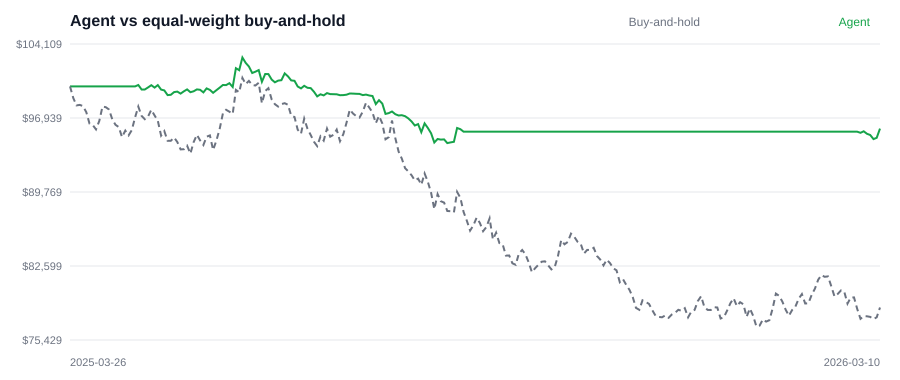

Data behind this chart, as committed beside it:
date, agent, buy_and_hold
2025-03-26, 100000, 100000
2025-03-27, 100000, 98867
2025-03-28, 100000, 98159
2025-03-31, 100000, 98209
2025-04-01, 100000, 98095
2025-04-02, 100000, 97503
2025-04-03, 100000, 96396
2025-04-04, 100000, 96251
2025-04-07, 100000, 95836
2025-04-08, 100000, 96660
2025-04-09, 100000, 98055
2025-04-10, 100000, 97985
2025-04-11, 100000, 97767
2025-04-14, 100000, 96804
2025-04-15, 100000, 96282
2025-04-16, 100000, 96060
2025-04-17, 100000, 95084
2025-04-18, 100000, 95714
2025-04-21, 100000, 95256
2025-04-22, 100000, 95764
2025-04-23, 100000, 97004
2025-04-24, 100134, 98046
2025-04-25, 99703, 97140
2025-04-28, 99705, 96823
2025-04-29, 99901, 97093
2025-04-30, 100118, 97737
2025-05-01, 99884, 97184
2025-05-02, 100127, 96679
2025-05-05, 99686, 95232
2025-05-06, 99616, 95672
2025-05-07, 99159, 94731
2025-05-08, 99185, 94726
2025-05-09, 99452, 95047
2025-05-12, 99500, 94612
2025-05-13, 99305, 93901
2025-05-14, 99530, 93913
2025-05-15, 99713, 94252
2025-05-16, 99440, 93491
2025-05-19, 99521, 94594
2025-05-20, 99709, 95309
2025-05-21, 99672, 94765
2025-05-22, 99419, 94326
2025-05-23, 99803, 95128
2025-05-26, 99659, 95249
2025-05-27, 99379, 93843
2025-05-28, 99633, 94756
2025-05-29, 99876, 95852
2025-05-30, 100139, 97386
2025-06-02, 100123, 97732
2025-06-03, 100308, 97546
2025-06-04, 99947, 97334
2025-06-05, 101764, 99659
2025-06-06, 101566, 99428
2025-06-09, 102805, 100827
2025-06-10, 102274, 100219
2025-06-11, 101932, 100537
2025-06-12, 101294, 100137
2025-06-13, 101421, 100084
2025-06-16, 101580, 100346
2025-06-17, 100449, 98362
... 190 more rows
